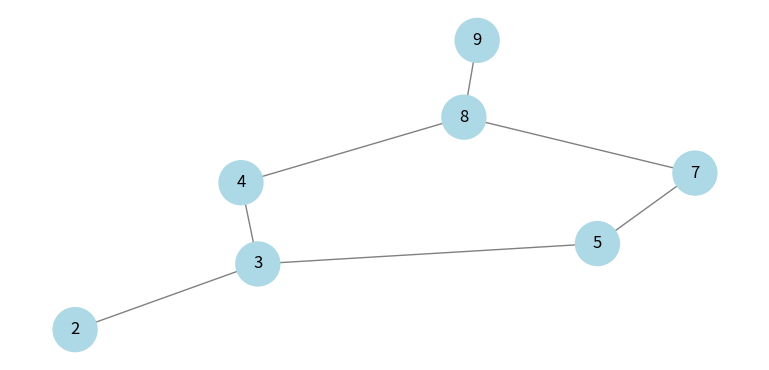

This figure's Python source:
# importing networkx
import networkx as nx
 
# importing matplotlib.pyplot
from matplotlib import pyplot as plt, animation

plt.rcParams["figure.figsize"] = [7.50, 3.50]
plt.rcParams["figure.autolayout"] = True

# BFS
graph = {
  '5' : ['3','7'],
  '3' : ['2', '4'],
  '7' : ['8'],
  '2' : [],
  '4' : ['8'],
  '8' : ['9'],
  '9' : []
}

visited = [] # List to keep track of visited nodes.
queue = []     #Initialize a queue
parent = {}

def bfs(visited, graph, node):
  visited.append(node)
  queue.append(node)

  while queue:
    s = queue.pop(0)
    print (s, end = " ")
    
    for neighbour in graph[s]:
      if neighbour not in visited:
        visited.append(neighbour)
        queue.append(neighbour)

# Driver Code
bfs(visited, graph, '5')

# list of set
finalAnswer = []

def makeVistedNodeSet():
  newVisited = list(visited)
  for i in range(1, len(newVisited)):
    finalAnswer.append((int(newVisited[i-1]), int(newVisited[i])))
    
makeVistedNodeSet()

fig = plt.figure()
g = nx.Graph()


linked_edges = []

def addGraphNodes():
  for key in graph:
    for i in range(len(graph[key])):
      g.add_edge(int(key), int(graph[key][i]))
      linked_edges.append((int(key), int(graph[key][i])))

addGraphNodes()

# Set position of graph nodes g
pos = nx.spring_layout(g)

edge_color_list = ["grey"]*len(g.edges)
node_color_list = ["lightblue"]*len(g.nodes)
print(g.edges)

nx.draw(g, pos=pos, with_labels = True, node_size=1000, edge_color = edge_color_list, node_color=node_color_list)

# animate graph
def animate(frame):
    plotTitle = ""
    if frame == 0:
      for i in range(len(edge_color_list)):
        edge_color_list[i] = "grey"
        node_color_list[i] = "lightblue"
        
    for i in range(frame+1):
      if i == 0:
        plotTitle = plotTitle + visited[i]
        continue
      plotTitle = plotTitle + ", " + visited[i]
    
    fig.suptitle("BFS: [%s"%(plotTitle) + "]", fontweight="bold")
    
    if frame > 0 and frame < len(edge_color_list) - 1:
      edge_color_list[frame-1] = "red"
    else:
      edge_color_list[frame] = "red"
    node_color_list[frame] = "grey"
    nx.draw(g, pos=pos, with_labels = True, node_size=1000, edge_color = edge_color_list, node_color=node_color_list)

anim = animation.FuncAnimation(fig, animate, frames=len(linked_edges), interval=1000, repeat=True)
plt.show()
